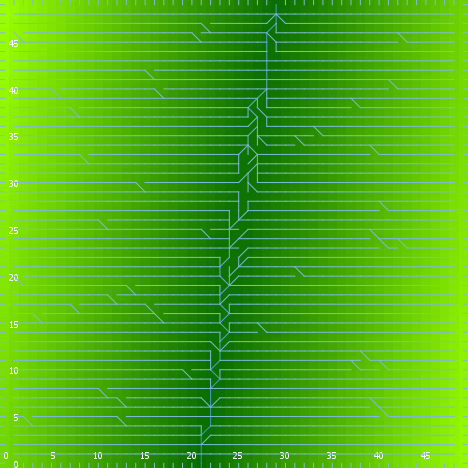

Values plotted in this chart, from the file beside it:
export-world data (NetLogo 6.0.4)
land_05_withInitialEcologicalCommunity.n…
05/26/2020 16:54:12:101 +0100
RANDOM STATE
0 0 -1727483681 540 0.211875833283457 fa…
GLOBALS
min-pxcor, max-pxcor, min-pycor, max-pycor, perspective, subject, nextIndex, directed-links, ticks, display-mode, ecol_brushfrequencyinflection, ecol_brushfrequencyrate, ecol_grassfrequencyinflection, ecol_grassfrequencyrate, ecol_woodfrequencyinflection, ecol_woodfrequencyrate, elevationdistribution, elev_algorithm-style, elev_featureanglerange, elev_inversioniterations, elev_noise, elev_numdepressions, elev_numprotuberances, elev_numranges
0, 49, 0, 49, 0, nobody, 2600, "UNDIRECTED", -1, "terrain", 13.7, 0.05943, 4.345, 0.1953, 43.91, 0.03864, [51.51413251337988 64.82537352377315 46.…, "C#", 29.64, 0.6931, 1.113, 7, 1, 53
TURTLES
who, color, heading, xcor, ycor, shape, label, label-color, breed, hidden?, size, pen-size, pen-mode, numpoints
0, 25, 189, 19, 28, "default", "", 9.9, {breed flowholders}, true, 1, 1, "up", 
1, 115, 293, 30, 9, "default", "", 9.9, {breed flowholders}, true, 1, 1, "up", 
2, 65, 356, 45, 1, "default", "", 9.9, {breed flowholders}, true, 1, 1, "up", 
3, 75, 313, 43, 45, "default", "", 9.9, {breed flowholders}, true, 1, 1, "up", 
4, 65, 334, 35, 10, "default", "", 9.9, {breed flowholders}, true, 1, 1, "up", 
5, 5, 141, 45, 17, "default", "", 9.9, {breed flowholders}, true, 1, 1, "up", 
6, 75, 113, 28, 37, "default", "", 9.9, {breed flowholders}, true, 1, 1, "up", 
7, 25, 103, 37, 39, "default", "", 9.9, {breed flowholders}, true, 1, 1, "up", 
8, 45, 268, 9, 7, "default", "", 9.9, {breed flowholders}, true, 1, 1, "up", 
9, 75, 130, 8, 44, "default", "", 9.9, {breed flowholders}, true, 1, 1, "up", 
10, 65, 70, 47, 20, "default", "", 9.9, {breed flowholders}, true, 1, 1, "up", 
11, 115, 62, 4, 38, "default", "", 9.9, {breed flowholders}, true, 1, 1, "up", 
12, 125, 30, 29, 3, "default", "", 9.9, {breed flowholders}, true, 1, 1, "up", 
13, 85, 143, 19, 33, "default", "", 9.9, {breed flowholders}, true, 1, 1, "up", 
14, 115, 75, 21, 37, "default", "", 9.9, {breed flowholders}, true, 1, 1, "up", 
15, 35, 168, 37, 5, "default", "", 9.9, {breed flowholders}, true, 1, 1, "up", 
16, 75, 269, 16, 19, "default", "", 9.9, {breed flowholders}, true, 1, 1, "up", 
17, 15, 355, 45, 10, "default", "", 9.9, {breed flowholders}, true, 1, 1, "up", 
18, 55, 54, 31, 37, "default", "", 9.9, {breed flowholders}, true, 1, 1, "up", 
19, 105, 71, 39, 24, "default", "", 9.9, {breed flowholders}, true, 1, 1, "up", 
20, 105, 102, 11, 1, "default", "", 9.9, {breed flowholders}, true, 1, 1, "up", 
21, 85, 122, 12, 12, "default", "", 9.9, {breed flowholders}, true, 1, 1, "up", 
22, 97, 270, 0, 48, "line half", "", 9.9, {breed flowholders}, false, 1, 1, "up", 
23, 25, 306, 42, 47, "default", "", 9.9, {breed flowholders}, true, 1, 1, "up", 
24, 25, 259, 8, 12, "default", "", 9.9, {breed flowholders}, true, 1, 1, "up", 
25, 75, 240, 31, 28, "default", "", 9.9, {breed flowholders}, true, 1, 1, "up", 
26, 95, 248, 34, 21, "default", "", 9.9, {breed flowholders}, true, 1, 1, "up", 
27, 105, 118, 28, 18, "default", "", 9.9, {breed flowholders}, true, 1, 1, "up", 
28, 85, 139, 11, 20, "default", "", 9.9, {breed flowholders}, true, 1, 1, "up", 
29, 15, 278, 3, 31, "default", "", 9.9, {breed flowholders}, true, 1, 1, "up", 
30, 95, 169, 43, 4, "default", "", 9.9, {breed flowholders}, true, 1, 1, "up", 
31, 75, 143, 25, 14, "default", "", 9.9, {breed flowholders}, true, 1, 1, "up", 
32, 15, 111, 2, 48, "default", "", 9.9, {breed flowholders}, true, 1, 1, "up", 
33, 65, 9, 31, 40, "default", "", 9.9, {breed flowholders}, true, 1, 1, "up", 
34, 105, 353, 22, 25, "default", "", 9.9, {breed flowholders}, true, 1, 1, "up", 
35, 135, 8, 5, 14, "default", "", 9.9, {breed flowholders}, true, 1, 1, "up", 
36, 75, 103, 10, 10, "default", "", 9.9, {breed flowholders}, true, 1, 1, "up", 
37, 97, 90, 49, 46, "line half", "", 9.9, {breed flowholders}, false, 1, 1, "up", 
38, 15, 271, 6, 48, "default", "", 9.9, {breed flowholders}, true, 1, 1, "up", 
39, 85, 139, 24, 5, "default", "", 9.9, {breed flowholders}, true, 1, 1, "up", 
40, 85, 181, 38, 39, "default", "", 9.9, {breed flowholders}, true, 1, 1, "up", 
41, 105, 202, 13, 21, "default", "", 9.9, {breed flowholders}, true, 1, 1, "up", 
42, 35, 336, 28, 10, "default", "", 9.9, {breed flowholders}, true, 1, 1, "up", 
43, 65, 255, 18, 11, "default", "", 9.9, {breed flowholders}, true, 1, 1, "up", 
44, 135, 56, 24, 42, "default", "", 9.9, {breed flowholders}, true, 1, 1, "up", 
45, 45, 6, 30, 20, "default", "", 9.9, {breed flowholders}, true, 1, 1, "up", 
46, 65, 349, 17, 15, "default", "", 9.9, {breed flowholders}, true, 1, 1, "up", 
47, 105, 297, 48, 44, "default", "", 9.9, {breed flowholders}, true, 1, 1, "up", 
48, 5, 53, 47, 33, "default", "", 9.9, {breed flowholders}, true, 1, 1, "up", 
49, 85, 227, 18, 46, "default", "", 9.9, {breed flowholders}, true, 1, 1, "up", 
50, 125, 46, 13, 30, "default", "", 9.9, {breed flowholders}, true, 1, 1, "up", 
... 10,763 more rows
